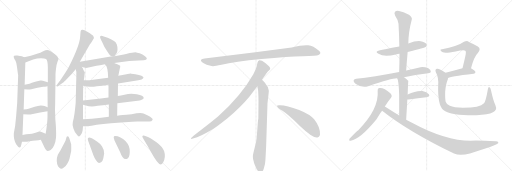
t = 0.00 s
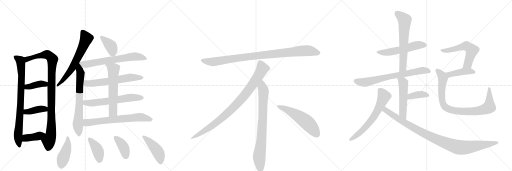
t = 4.63 s
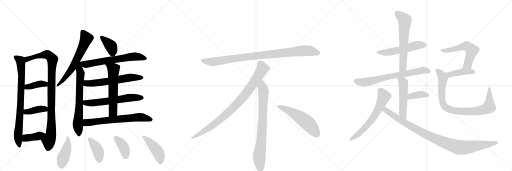
t = 9.26 s
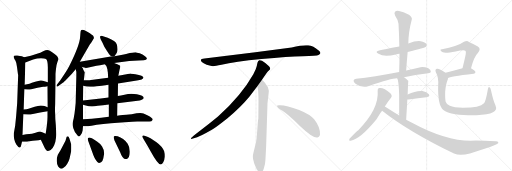
t = 13.89 s
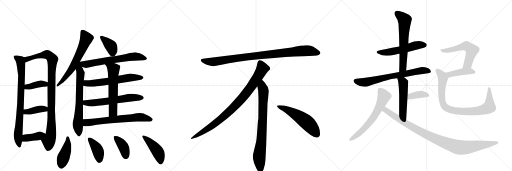
t = 18.52 s
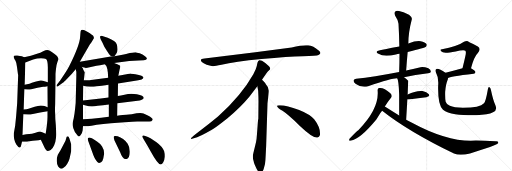
t = 23.15 s

The animated SVG that drew these frames (rendered in a browser with its animation timeline set to each time). Animation: 31 CSS @keyframes rules; one cycle of 23.15 s.

<svg version="1.1" viewBox="0 0 3072 1024" xmlns="http://www.w3.org/2000/svg">
  <g stroke="lightgray" stroke-dasharray="1,1" stroke-width="1" transform="scale(4, 4)">
    <line x1="0" y1="0" x2="256" y2="256"></line>
    <line x1="256" y1="0" x2="0" y2="256"></line>
    <line x1="128" y1="0" x2="128" y2="256"></line>
    <line x1="0" y1="128" x2="256" y2="128"></line>
    <line x1="256" y1="0" x2="512" y2="256"></line>
    <line x1="512" y1="0" x2="256" y2="256"></line>
    <line x1="384" y1="0" x2="384" y2="256"></line>
    <line x1="256" y1="128" x2="512" y2="128"></line>
    <line x1="512" y1="0" x2="768" y2="256"></line>
    <line x1="768" y1="0" x2="512" y2="256"></line>
    <line x1="640" y1="0" x2="640" y2="256"></line>
    <line x1="512" y1="128" x2="768" y2="128"></line>
  </g>
<g transform="scale(1, -1) translate(0, -850)">
   <style type="text/css">
    @keyframes keyframes0 {
      from {
       stroke: black;
       stroke-dashoffset: 810;
       stroke-width: 128;
       }
       73% {
       animation-timing-function: step-end;
       stroke: black;
       stroke-dashoffset: 0;
       stroke-width: 128;
       }
       to {
       stroke: black;
       stroke-width: 1024;
       }
       }
       #make-me-a-hanzi-animation-0 {
         animation: keyframes0 0.909180s both;
         animation-delay: 0.000000s;
         animation-timing-function: linear;
       }
    @keyframes keyframes1 {
      from {
       stroke: black;
       stroke-dashoffset: 976;
       stroke-width: 128;
       }
       76% {
       animation-timing-function: step-end;
       stroke: black;
       stroke-dashoffset: 0;
       stroke-width: 128;
       }
       to {
       stroke: black;
       stroke-width: 1024;
       }
       }
       #make-me-a-hanzi-animation-1 {
         animation: keyframes1 1.044271s both;
         animation-delay: 0.909180s;
         animation-timing-function: linear;
       }
    @keyframes keyframes2 {
      from {
       stroke: black;
       stroke-dashoffset: 389;
       stroke-width: 128;
       }
       56% {
       animation-timing-function: step-end;
       stroke: black;
       stroke-dashoffset: 0;
       stroke-width: 128;
       }
       to {
       stroke: black;
       stroke-width: 1024;
       }
       }
       #make-me-a-hanzi-animation-2 {
         animation: keyframes2 0.566569s both;
         animation-delay: 1.953451s;
         animation-timing-function: linear;
       }
    @keyframes keyframes3 {
      from {
       stroke: black;
       stroke-dashoffset: 393;
       stroke-width: 128;
       }
       56% {
       animation-timing-function: step-end;
       stroke: black;
       stroke-dashoffset: 0;
       stroke-width: 128;
       }
       to {
       stroke: black;
       stroke-width: 1024;
       }
       }
       #make-me-a-hanzi-animation-3 {
         animation: keyframes3 0.569824s both;
         animation-delay: 2.520020s;
         animation-timing-function: linear;
       }
    @keyframes keyframes4 {
      from {
       stroke: black;
       stroke-dashoffset: 393;
       stroke-width: 128;
       }
       56% {
       animation-timing-function: step-end;
       stroke: black;
       stroke-dashoffset: 0;
       stroke-width: 128;
       }
       to {
       stroke: black;
       stroke-width: 1024;
       }
       }
       #make-me-a-hanzi-animation-4 {
         animation: keyframes4 0.569824s both;
         animation-delay: 3.089844s;
         animation-timing-function: linear;
       }
    @keyframes keyframes5 {
      from {
       stroke: black;
       stroke-dashoffset: 638;
       stroke-width: 128;
       }
       67% {
       animation-timing-function: step-end;
       stroke: black;
       stroke-dashoffset: 0;
       stroke-width: 128;
       }
       to {
       stroke: black;
       stroke-width: 1024;
       }
       }
       #make-me-a-hanzi-animation-5 {
         animation: keyframes5 0.769206s both;
         animation-delay: 3.659668s;
         animation-timing-function: linear;
       }
    @keyframes keyframes6 {
      from {
       stroke: black;
       stroke-dashoffset: 688;
       stroke-width: 128;
       }
       69% {
       animation-timing-function: step-end;
       stroke: black;
       stroke-dashoffset: 0;
       stroke-width: 128;
       }
       to {
       stroke: black;
       stroke-width: 1024;
       }
       }
       #make-me-a-hanzi-animation-6 {
         animation: keyframes6 0.809896s both;
         animation-delay: 4.428874s;
         animation-timing-function: linear;
       }
    @keyframes keyframes7 {
      from {
       stroke: black;
       stroke-dashoffset: 386;
       stroke-width: 128;
       }
       56% {
       animation-timing-function: step-end;
       stroke: black;
       stroke-dashoffset: 0;
       stroke-width: 128;
       }
       to {
       stroke: black;
       stroke-width: 1024;
       }
       }
       #make-me-a-hanzi-animation-7 {
         animation: keyframes7 0.564128s both;
         animation-delay: 5.238770s;
         animation-timing-function: linear;
       }
    @keyframes keyframes8 {
      from {
       stroke: black;
       stroke-dashoffset: 650;
       stroke-width: 128;
       }
       68% {
       animation-timing-function: step-end;
       stroke: black;
       stroke-dashoffset: 0;
       stroke-width: 128;
       }
       to {
       stroke: black;
       stroke-width: 1024;
       }
       }
       #make-me-a-hanzi-animation-8 {
         animation: keyframes8 0.778971s both;
         animation-delay: 5.802897s;
         animation-timing-function: linear;
       }
    @keyframes keyframes9 {
      from {
       stroke: black;
       stroke-dashoffset: 610;
       stroke-width: 128;
       }
       67% {
       animation-timing-function: step-end;
       stroke: black;
       stroke-dashoffset: 0;
       stroke-width: 128;
       }
       to {
       stroke: black;
       stroke-width: 1024;
       }
       }
       #make-me-a-hanzi-animation-9 {
         animation: keyframes9 0.746419s both;
         animation-delay: 6.581868s;
         animation-timing-function: linear;
       }
    @keyframes keyframes10 {
      from {
       stroke: black;
       stroke-dashoffset: 607;
       stroke-width: 128;
       }
       66% {
       animation-timing-function: step-end;
       stroke: black;
       stroke-dashoffset: 0;
       stroke-width: 128;
       }
       to {
       stroke: black;
       stroke-width: 1024;
       }
       }
       #make-me-a-hanzi-animation-10 {
         animation: keyframes10 0.743978s both;
         animation-delay: 7.328288s;
         animation-timing-function: linear;
       }
    @keyframes keyframes11 {
      from {
       stroke: black;
       stroke-dashoffset: 596;
       stroke-width: 128;
       }
       66% {
       animation-timing-function: step-end;
       stroke: black;
       stroke-dashoffset: 0;
       stroke-width: 128;
       }
       to {
       stroke: black;
       stroke-width: 1024;
       }
       }
       #make-me-a-hanzi-animation-11 {
         animation: keyframes11 0.735026s both;
         animation-delay: 8.072266s;
         animation-timing-function: linear;
       }
    @keyframes keyframes12 {
      from {
       stroke: black;
       stroke-dashoffset: 665;
       stroke-width: 128;
       }
       68% {
       animation-timing-function: step-end;
       stroke: black;
       stroke-dashoffset: 0;
       stroke-width: 128;
       }
       to {
       stroke: black;
       stroke-width: 1024;
       }
       }
       #make-me-a-hanzi-animation-12 {
         animation: keyframes12 0.791178s both;
         animation-delay: 8.807292s;
         animation-timing-function: linear;
       }
    @keyframes keyframes13 {
      from {
       stroke: black;
       stroke-dashoffset: 431;
       stroke-width: 128;
       }
       58% {
       animation-timing-function: step-end;
       stroke: black;
       stroke-dashoffset: 0;
       stroke-width: 128;
       }
       to {
       stroke: black;
       stroke-width: 1024;
       }
       }
       #make-me-a-hanzi-animation-13 {
         animation: keyframes13 0.600749s both;
         animation-delay: 9.598470s;
         animation-timing-function: linear;
       }
    @keyframes keyframes14 {
      from {
       stroke: black;
       stroke-dashoffset: 405;
       stroke-width: 128;
       }
       57% {
       animation-timing-function: step-end;
       stroke: black;
       stroke-dashoffset: 0;
       stroke-width: 128;
       }
       to {
       stroke: black;
       stroke-width: 1024;
       }
       }
       #make-me-a-hanzi-animation-14 {
         animation: keyframes14 0.579590s both;
         animation-delay: 10.199219s;
         animation-timing-function: linear;
       }
    @keyframes keyframes15 {
      from {
       stroke: black;
       stroke-dashoffset: 388;
       stroke-width: 128;
       }
       56% {
       animation-timing-function: step-end;
       stroke: black;
       stroke-dashoffset: 0;
       stroke-width: 128;
       }
       to {
       stroke: black;
       stroke-width: 1024;
       }
       }
       #make-me-a-hanzi-animation-15 {
         animation: keyframes15 0.565755s both;
         animation-delay: 10.778809s;
         animation-timing-function: linear;
       }
    @keyframes keyframes16 {
      from {
       stroke: black;
       stroke-dashoffset: 448;
       stroke-width: 128;
       }
       59% {
       animation-timing-function: step-end;
       stroke: black;
       stroke-dashoffset: 0;
       stroke-width: 128;
       }
       to {
       stroke: black;
       stroke-width: 1024;
       }
       }
       #make-me-a-hanzi-animation-16 {
         animation: keyframes16 0.614583s both;
         animation-delay: 11.344564s;
         animation-timing-function: linear;
       }
    @keyframes keyframes17 {
      from {
       stroke: black;
       stroke-dashoffset: 952;
       stroke-width: 128;
       }
       76% {
       animation-timing-function: step-end;
       stroke: black;
       stroke-dashoffset: 0;
       stroke-width: 128;
       }
       to {
       stroke: black;
       stroke-width: 1024;
       }
       }
       #make-me-a-hanzi-animation-17 {
         animation: keyframes17 1.024740s both;
         animation-delay: 11.959147s;
         animation-timing-function: linear;
       }
    @keyframes keyframes18 {
      from {
       stroke: black;
       stroke-dashoffset: 897;
       stroke-width: 128;
       }
       74% {
       animation-timing-function: step-end;
       stroke: black;
       stroke-dashoffset: 0;
       stroke-width: 128;
       }
       to {
       stroke: black;
       stroke-width: 1024;
       }
       }
       #make-me-a-hanzi-animation-18 {
         animation: keyframes18 0.979980s both;
         animation-delay: 12.983887s;
         animation-timing-function: linear;
       }
    @keyframes keyframes19 {
      from {
       stroke: black;
       stroke-dashoffset: 792;
       stroke-width: 128;
       }
       72% {
       animation-timing-function: step-end;
       stroke: black;
       stroke-dashoffset: 0;
       stroke-width: 128;
       }
       to {
       stroke: black;
       stroke-width: 1024;
       }
       }
       #make-me-a-hanzi-animation-19 {
         animation: keyframes19 0.894531s both;
         animation-delay: 13.963867s;
         animation-timing-function: linear;
       }
    @keyframes keyframes20 {
      from {
       stroke: black;
       stroke-dashoffset: 548;
       stroke-width: 128;
       }
       64% {
       animation-timing-function: step-end;
       stroke: black;
       stroke-dashoffset: 0;
       stroke-width: 128;
       }
       to {
       stroke: black;
       stroke-width: 1024;
       }
       }
       #make-me-a-hanzi-animation-20 {
         animation: keyframes20 0.695964s both;
         animation-delay: 14.858398s;
         animation-timing-function: linear;
       }
    @keyframes keyframes21 {
      from {
       stroke: black;
       stroke-dashoffset: 539;
       stroke-width: 128;
       }
       64% {
       animation-timing-function: step-end;
       stroke: black;
       stroke-dashoffset: 0;
       stroke-width: 128;
       }
       to {
       stroke: black;
       stroke-width: 1024;
       }
       }
       #make-me-a-hanzi-animation-21 {
         animation: keyframes21 0.688639s both;
         animation-delay: 15.554362s;
         animation-timing-function: linear;
       }
    @keyframes keyframes22 {
      from {
       stroke: black;
       stroke-dashoffset: 626;
       stroke-width: 128;
       }
       67% {
       animation-timing-function: step-end;
       stroke: black;
       stroke-dashoffset: 0;
       stroke-width: 128;
       }
       to {
       stroke: black;
       stroke-width: 1024;
       }
       }
       #make-me-a-hanzi-animation-22 {
         animation: keyframes22 0.759440s both;
         animation-delay: 16.243001s;
         animation-timing-function: linear;
       }
    @keyframes keyframes23 {
      from {
       stroke: black;
       stroke-dashoffset: 707;
       stroke-width: 128;
       }
       70% {
       animation-timing-function: step-end;
       stroke: black;
       stroke-dashoffset: 0;
       stroke-width: 128;
       }
       to {
       stroke: black;
       stroke-width: 1024;
       }
       }
       #make-me-a-hanzi-animation-23 {
         animation: keyframes23 0.825358s both;
         animation-delay: 17.002441s;
         animation-timing-function: linear;
       }
    @keyframes keyframes24 {
      from {
       stroke: black;
       stroke-dashoffset: 514;
       stroke-width: 128;
       }
       63% {
       animation-timing-function: step-end;
       stroke: black;
       stroke-dashoffset: 0;
       stroke-width: 128;
       }
       to {
       stroke: black;
       stroke-width: 1024;
       }
       }
       #make-me-a-hanzi-animation-24 {
         animation: keyframes24 0.668294s both;
         animation-delay: 17.827799s;
         animation-timing-function: linear;
       }
    @keyframes keyframes25 {
      from {
       stroke: black;
       stroke-dashoffset: 378;
       stroke-width: 128;
       }
       55% {
       animation-timing-function: step-end;
       stroke: black;
       stroke-dashoffset: 0;
       stroke-width: 128;
       }
       to {
       stroke: black;
       stroke-width: 1024;
       }
       }
       #make-me-a-hanzi-animation-25 {
         animation: keyframes25 0.557617s both;
         animation-delay: 18.496094s;
         animation-timing-function: linear;
       }
    @keyframes keyframes26 {
      from {
       stroke: black;
       stroke-dashoffset: 632;
       stroke-width: 128;
       }
       67% {
       animation-timing-function: step-end;
       stroke: black;
       stroke-dashoffset: 0;
       stroke-width: 128;
       }
       to {
       stroke: black;
       stroke-width: 1024;
       }
       }
       #make-me-a-hanzi-animation-26 {
         animation: keyframes26 0.764323s both;
         animation-delay: 19.053711s;
         animation-timing-function: linear;
       }
    @keyframes keyframes27 {
      from {
       stroke: black;
       stroke-dashoffset: 996;
       stroke-width: 128;
       }
       76% {
       animation-timing-function: step-end;
       stroke: black;
       stroke-dashoffset: 0;
       stroke-width: 128;
       }
       to {
       stroke: black;
       stroke-width: 1024;
       }
       }
       #make-me-a-hanzi-animation-27 {
         animation: keyframes27 1.060547s both;
         animation-delay: 19.818034s;
         animation-timing-function: linear;
       }
    @keyframes keyframes28 {
      from {
       stroke: black;
       stroke-dashoffset: 568;
       stroke-width: 128;
       }
       65% {
       animation-timing-function: step-end;
       stroke: black;
       stroke-dashoffset: 0;
       stroke-width: 128;
       }
       to {
       stroke: black;
       stroke-width: 1024;
       }
       }
       #make-me-a-hanzi-animation-28 {
         animation: keyframes28 0.712240s both;
         animation-delay: 20.878581s;
         animation-timing-function: linear;
       }
    @keyframes keyframes29 {
      from {
       stroke: black;
       stroke-dashoffset: 425;
       stroke-width: 128;
       }
       58% {
       animation-timing-function: step-end;
       stroke: black;
       stroke-dashoffset: 0;
       stroke-width: 128;
       }
       to {
       stroke: black;
       stroke-width: 1024;
       }
       }
       #make-me-a-hanzi-animation-29 {
         animation: keyframes29 0.595866s both;
         animation-delay: 21.590820s;
         animation-timing-function: linear;
       }
    @keyframes keyframes30 {
      from {
       stroke: black;
       stroke-dashoffset: 875;
       stroke-width: 128;
       }
       74% {
       animation-timing-function: step-end;
       stroke: black;
       stroke-dashoffset: 0;
       stroke-width: 128;
       }
       to {
       stroke: black;
       stroke-width: 1024;
       }
       }
       #make-me-a-hanzi-animation-30 {
         animation: keyframes30 0.962077s both;
         animation-delay: 22.186686s;
         animation-timing-function: linear;
       }
</style>
<path d="M 108 404 L 109 401 L 103 232 L 97 156 Q 92 104 91 97 L 83 52 Q 80 15 98 -16 Q 111 -35 118 -34 Q 125 -33 127 -20 L 132 1 L 135 41 L 140 165 L 142 194 L 146 315 L 148 342 L 152 476 C 153 504 153 504 145 507 L 131 513 Q 122 516 104 518 Q 86 519 85 516 Q 80 512 83 506 Q 85 499 93 487 Q 100 474 102 449 L 108 404 Z" fill="lightgray"></path> 
<path d="M 245 12 L 270 -40 Q 278 -54 285 -55 Q 291 -56 304 -49 Q 316 -42 325 -21 Q 334 0 336 24 Q 338 47 335 100 Q 331 136 331 167 Q 329 188 331 229 L 333 386 L 333 407 Q 333 413 336 439 Q 339 464 345 480 L 351 495 Q 351 504 343 514 Q 334 523 299 546 Q 284 556 262 545 Q 239 533 227 530 L 185 516 L 145 507 C 116 500 124 465 152 476 L 199 494 Q 223 502 246 502 Q 268 502 276 497 Q 287 488 287 447 L 287 357 L 285 333 L 286 208 L 285 184 L 285 149 Q 285 118 274 48 C 270 18 232 39 245 12 Z" fill="lightgray"></path> 
<path d="M 146 315 L 167 314 Q 169 313 200 319 L 225 324 L 259 330 Q 268 330 285 333 C 315 338 315 347 287 357 L 267 364 Q 254 369 243 368 Q 232 367 211 360 Q 189 352 177 349 L 148 342 C 119 335 116 316 146 315 Z" fill="lightgray"></path> 
<path d="M 140 165 L 169 164 Q 174 162 197 167 L 241 176 L 285 184 C 315 189 314 198 286 208 L 267 215 Q 261 218 245 218 Q 228 217 208 210 L 171 199 Q 162 196 142 194 C 112 191 110 166 140 165 Z" fill="lightgray"></path> 
<path d="M 132 1 L 159 1 Q 159 0 168 2 L 196 6 L 231 10 L 245 12 C 275 16 301 35 274 48 L 257 56 Q 249 58 241 62 Q 235 62 213 55 Q 190 48 175 47 Q 160 46 135 41 C 106 35 102 1 132 1 Z" fill="lightgray"></path> 
<path d="M 479 480 L 538 583 L 549 598 Q 563 619 563.5 622.5 Q 564 626 559 636 Q 555 642 526.5 659 Q 498 676 492 672 Q 485 670 484 663.5 Q 483 657 481 632 Q 479 581 415 453 Q 399 422 362 370 L 347 350 Q 337 338 340 333 Q 343 328 356 339 L 377 354 Q 380 356 405.5 381.5 Q 431 407 454 436 L 479 480 Z" fill="lightgray"></path> 
<path d="M 454 436 L 458 420 L 458 394 L 454 233 Q 448 170 445 158 L 442 140 Q 440 133 437 119 Q 433 105 440 81 Q 447 57 462 42 Q 474 23 485 42 Q 494 54 496 69 L 498 94 L 498 135 L 498 223 L 498 248 L 499 336 L 503 370 L 509 418 Q 505 422 500 432 L 496 443 Q 492 447 491 449 C 467 489 437 505 454 436 Z" fill="lightgray"></path> 
<path d="M 687 514 L 699 531 Q 704 536 705 552 Q 706 593 684 605 Q 666 618 646 625 Q 625 631 614 635 Q 603 638 601 632 Q 597 628 615 594 L 626 571 L 642 545 Q 655 524 660 520 Q 664 515 674 513 C 684 510 684 510 687 514 Z" fill="lightgray"></path> 
<path d="M 491 449 L 511 444 Q 516 442 538 447 L 579 456 Q 627 466 629 466 L 685 473 L 775 485 L 831 488 L 863 489 Q 880 491 881 498 Q 883 504 870 514 Q 856 524 838 531 Q 819 537 814 538 Q 808 538 779 533 Q 752 526 743 524 L 687 514 L 674 513 L 479 480 C 449 475 462 456 491 449 Z" fill="lightgray"></path> 
<path d="M 708 350 L 821 368 Q 859 372 861 386 Q 861 397 812 406 L 788 409 Q 787 409 785 410 L 783 410 L 710 396 L 649 384 L 580 376 L 536 370 L 503 370 C 473 370 470 342 499 336 L 520 332 Q 544 330 553 330 Q 561 330 651 342 L 708 350 Z" fill="lightgray"></path> 
<path d="M 788 288 Q 769 288 747 283 Q 724 278 707 275 L 651 266 L 605 260 L 498 248 C 468 245 469 231 498 223 L 515 218 Q 545 208 586 216 Q 617 218 653 224 L 704 231 L 838 248 Q 847 250 856 255 Q 864 260 862 264 Q 862 269 852 276 Q 841 282 821 286 L 788 288 Z" fill="lightgray"></path> 
<path d="M 707 275 L 708 350 L 710 396 L 718 436 Q 723 452 721 456 Q 719 459 704 466 Q 689 472 685 473 C 657 483 610 489 629 466 L 637 456 Q 641 450 643 439 L 644 438 Q 646 419 647 418 L 649 384 L 651 342 L 651 266 L 653 224 L 653 150 C 653 120 703 126 703 156 L 704 231 L 707 275 Z" fill="lightgray"></path> 
<path d="M 498 94 L 528 94 Q 529 93 549 96 Q 576 103 620 107 L 666 112 L 748 118 Q 801 122 823 122 L 879 122 Q 900 122 908 124 Q 923 135 910 143 Q 903 150 887 158 L 861 170 Q 842 178 790 165 L 758 162 Q 742 161 703 156 L 653 150 L 607 145 L 551 138 L 498 135 C 468 133 468 94 498 94 Z" fill="lightgray"></path> 
<path d="M 364 -49 L 347 -78 Q 340 -95 340.5 -115.5 Q 341 -136 349 -148 Q 358 -160 365.5 -161 Q 373 -162 383 -154 Q 393 -149 403.5 -131 Q 414 -113 417 -101 Q 420 -89 427 -57 Q 428 -32 427 -14 L 417 19 Q 410 40 400 30 L 393 6 L 364 -49 Z" fill="lightgray"></path> 
<path d="M 625 -70 Q 625 -48 612.5 -28.5 Q 600 -9 582 2 Q 561 17 551 22 Q 533 28 528.5 23.5 Q 524 19 532 -2 L 561 -82 Q 565 -93 575 -109.5 Q 585 -126 593 -127 Q 597 -128 606.5 -123 Q 616 -118 620 -99 L 625 -70 Z" fill="lightgray"></path> 
<path d="M 754 -103 Q 760 -105 767 -98 Q 775 -94 777 -78 Q 783 -37 766 -11 Q 741 22 706 33 Q 689 38 684 33 Q 679 28 687 8 L 721 -62 Q 735 -103 754 -103 Z" fill="lightgray"></path> 
<path d="M 884 -22 Q 893 -37 906 -61 Q 947 -136 964 -136 Q 972 -136 979.5 -123 Q 987 -110 989 -90 Q 989 -68 985 -57 Q 975 -28 939 -2 L 903 22 Q 863 42 858 38 Q 853 34 854 30.5 Q 855 27 867 6 L 884 -22 Z" fill="lightgray"></path> 
<path d="M 1750 566 L 1532 537 L 1227 500 Q 1194 497 1211 479 Q 1219 472 1240 463 Q 1268 455 1277 454 Q 1287 453 1329 462 Q 1407 481 1569 497 Q 1731 512 1816 514 Q 1901 516 1911 521 Q 1933 531 1912 548 Q 1880 575 1849 579 Q 1819 583 1750 566 Z" fill="lightgray"></path> 
<path d="M 1572 372 Q 1600 415 1607 422 L 1618 432 Q 1621 435 1621 441 Q 1621 446 1614 454 Q 1596 471 1572 486 Q 1561 491 1557 490 L 1552 487 Q 1550 486 1548 482 Q 1546 477 1545 476 L 1541 456 Q 1538 437 1520 406 Q 1448 278 1308 152 Q 1259 111 1204 70 Q 1150 29 1148 24 Q 1141 14 1158 20 L 1183 28 Q 1203 33 1271 72 Q 1292 83 1365 141 Q 1446 209 1496 270 L 1544 334 L 1572 372 Z" fill="lightgray"></path> 
<path d="M 1597 -24 L 1605 232 L 1611 284 Q 1613 300 1613 307 Q 1613 328 1595 346 Q 1593 351 1572 372 C 1551 394 1539 364 1544 334 L 1549 306 Q 1551 265 1551 244 L 1550 138 Q 1548 132 1546 102 L 1542 49 Q 1540 16 1536 -2 L 1521 -64 Q 1513 -92 1522 -117 L 1524 -126 Q 1526 -132 1538 -159 Q 1551 -186 1563 -185 Q 1575 -184 1582 -163 L 1590 -133 Q 1593 -110 1594 -82 L 1597 -24 Z" fill="lightgray"></path> 
<path d="M 1662 215 Q 1665 204 1695 186 Q 1725 167 1801 94 Q 1878 21 1905 26 Q 1915 27 1920 41 Q 1924 85 1885 135 Q 1860 165 1795 191 Q 1712 222 1674 219 Q 1661 219 1662 215 Z" fill="lightgray"></path> 
<path d="M 2446 539 Q 2551 566 2556 571 Q 2563 578 2559 587 Q 2552 597 2524 604 Q 2496 608 2450 590 L 2396 572 Q 2299 554 2280 550 Q 2244 543 2271 528 Q 2304 507 2375 524 Q 2385 527 2397 528 L 2446 539 Z" fill="lightgray"></path> 
<path d="M 2437 428 Q 2441 486 2446 539 L 2450 590 Q 2450 657 2471 736 Q 2474 746 2454 762 Q 2418 781 2394 785 Q 2378 789 2370 780 Q 2363 773 2371 757 Q 2390 729 2391 709 Q 2395 643 2396 572 L 2397 528 Q 2397 476 2395 419 C 2394 389 2435 398 2437 428 Z" fill="lightgray"></path> 
<path d="M 2424 388 Q 2490 401 2569 411 Q 2585 412 2585 420 Q 2586 432 2570 441 Q 2545 451 2523 448 Q 2477 438 2437 428 L 2395 419 Q 2239 389 2137 378 Q 2125 377 2122 370 Q 2119 360 2133 349 Q 2170 322 2209 334 Q 2353 382 2383 381 L 2424 388 Z" fill="lightgray"></path> 
<path d="M 2437 133 Q 2441 199 2444 254 L 2446 284 Q 2449 365 2450 366 L 2449 367 Q 2436 380 2424 388 C 2400 406 2371 409 2383 381 Q 2392 369 2395 284 Q 2395 239 2395 158 C 2395 128 2435 103 2437 133 Z" fill="lightgray"></path> 
<path d="M 2444 254 Q 2447 254 2451 254 Q 2512 263 2558 268 Q 2583 272 2573 286 Q 2561 301 2535 305 Q 2496 309 2446 284 C 2419 271 2414 254 2444 254 Z" fill="lightgray"></path> 
<path d="M 2309 212 Q 2327 240 2346 264 Q 2356 277 2342 291 Q 2303 327 2276 323 Q 2264 322 2266 306 Q 2275 197 2150 70 Q 2141 67 2097 18 Q 2090 3 2104 7 Q 2161 16 2258 134 Q 2289 185 2293 187 L 2309 212 Z" fill="lightgray"></path> 
<path d="M 2293 187 Q 2449 63 2724 -70 Q 2758 -86 2820 -70 Q 2976 -22 2988 -9 Q 2988 -8 2989 -8 Q 2993 4 2974 3 Q 2881 9 2825 7 Q 2672 7 2472 115 Q 2454 124 2437 133 L 2395 158 Q 2352 185 2309 212 C 2284 228 2269 205 2293 187 Z" fill="lightgray"></path> 
<path d="M 2826 442 Q 2845 512 2867 533 Q 2889 558 2867 572 Q 2804 605 2802 605 Q 2792 605 2784 600 Q 2742 570 2652 556 Q 2640 556 2643 549 Q 2644 543 2657 537 Q 2672 530 2734 542 Q 2785 555 2792 546 Q 2799 540 2791 509 Q 2784 478 2775 441 C 2768 412 2818 413 2826 442 Z" fill="lightgray"></path> 
<path d="M 2688 383 Q 2695 392 2842 409 Q 2852 410 2853 419 Q 2853 426 2826 442 C 2811 451 2804 449 2775 441 Q 2717 425 2673 414 C 2644 407 2662 369 2688 383 Z" fill="lightgray"></path> 
<path d="M 2973 218 Q 2958 252 2946 310 Q 2945 323 2937 328 Q 2930 332 2927 314 Q 2915 244 2904 231 Q 2880 204 2778 204 Q 2723 205 2699 216 Q 2678 226 2674 241 Q 2670 257 2671 300 Q 2675 346 2685 369 Q 2688 376 2688 383 C 2693 401 2693 401 2673 414 Q 2633 442 2621 438 Q 2608 434 2615 418 Q 2633 387 2629 338 Q 2626 221 2658 193 Q 2682 175 2732 166 Q 2781 159 2859 160 Q 2929 161 2958 177 Q 2985 190 2973 218 Z" fill="lightgray"></path> 
      <clipPath id="make-me-a-hanzi-clip-0">
      <path d="M 108 404 L 109 401 L 103 232 L 97 156 Q 92 104 91 97 L 83 52 Q 80 15 98 -16 Q 111 -35 118 -34 Q 125 -33 127 -20 L 132 1 L 135 41 L 140 165 L 142 194 L 146 315 L 148 342 L 152 476 C 153 504 153 504 145 507 L 131 513 Q 122 516 104 518 Q 86 519 85 516 Q 80 512 83 506 Q 85 499 93 487 Q 100 474 102 449 L 108 404 Z" fill="lightgray"></path>
      </clipPath>
      <path clip-path="url(#make-me-a-hanzi-clip-0)" d="M 90 509 L 122 488 L 129 425 L 124 232 L 108 44 L 117 -26 " fill="none" id="make-me-a-hanzi-animation-0" stroke-dasharray="682 1364" stroke-linecap="round"></path>

      <clipPath id="make-me-a-hanzi-clip-1">
      <path d="M 245 12 L 270 -40 Q 278 -54 285 -55 Q 291 -56 304 -49 Q 316 -42 325 -21 Q 334 0 336 24 Q 338 47 335 100 Q 331 136 331 167 Q 329 188 331 229 L 333 386 L 333 407 Q 333 413 336 439 Q 339 464 345 480 L 351 495 Q 351 504 343 514 Q 334 523 299 546 Q 284 556 262 545 Q 239 533 227 530 L 185 516 L 145 507 C 116 500 124 465 152 476 L 199 494 Q 223 502 246 502 Q 268 502 276 497 Q 287 488 287 447 L 287 357 L 285 333 L 286 208 L 285 184 L 285 149 Q 285 118 274 48 C 270 18 232 39 245 12 Z" fill="lightgray"></path>
      </clipPath>
      <path clip-path="url(#make-me-a-hanzi-clip-1)" d="M 155 485 L 168 498 L 264 523 L 292 519 L 315 494 L 309 410 L 308 89 L 305 41 L 292 7 L 287 -43 " fill="none" id="make-me-a-hanzi-animation-1" stroke-dasharray="848 1696" stroke-linecap="round"></path>

      <clipPath id="make-me-a-hanzi-clip-2">
      <path d="M 146 315 L 167 314 Q 169 313 200 319 L 225 324 L 259 330 Q 268 330 285 333 C 315 338 315 347 287 357 L 267 364 Q 254 369 243 368 Q 232 367 211 360 Q 189 352 177 349 L 148 342 C 119 335 116 316 146 315 Z" fill="lightgray"></path>
      </clipPath>
      <path clip-path="url(#make-me-a-hanzi-clip-2)" d="M 152 321 L 162 329 L 223 344 L 270 346 L 279 352 " fill="none" id="make-me-a-hanzi-animation-2" stroke-dasharray="261 522" stroke-linecap="round"></path>

      <clipPath id="make-me-a-hanzi-clip-3">
      <path d="M 140 165 L 169 164 Q 174 162 197 167 L 241 176 L 285 184 C 315 189 314 198 286 208 L 267 215 Q 261 218 245 218 Q 228 217 208 210 L 171 199 Q 162 196 142 194 C 112 191 110 166 140 165 Z" fill="lightgray"></path>
      </clipPath>
      <path clip-path="url(#make-me-a-hanzi-clip-3)" d="M 147 172 L 157 180 L 279 202 " fill="none" id="make-me-a-hanzi-animation-3" stroke-dasharray="265 530" stroke-linecap="round"></path>

      <clipPath id="make-me-a-hanzi-clip-4">
      <path d="M 132 1 L 159 1 Q 159 0 168 2 L 196 6 L 231 10 L 245 12 C 275 16 301 35 274 48 L 257 56 Q 249 58 241 62 Q 235 62 213 55 Q 190 48 175 47 Q 160 46 135 41 C 106 35 102 1 132 1 Z" fill="lightgray"></path>
      </clipPath>
      <path clip-path="url(#make-me-a-hanzi-clip-4)" d="M 139 7 L 155 23 L 267 44 " fill="none" id="make-me-a-hanzi-animation-4" stroke-dasharray="265 530" stroke-linecap="round"></path>

      <clipPath id="make-me-a-hanzi-clip-5">
      <path d="M 479 480 L 538 583 L 549 598 Q 563 619 563.5 622.5 Q 564 626 559 636 Q 555 642 526.5 659 Q 498 676 492 672 Q 485 670 484 663.5 Q 483 657 481 632 Q 479 581 415 453 Q 399 422 362 370 L 347 350 Q 337 338 340 333 Q 343 328 356 339 L 377 354 Q 380 356 405.5 381.5 Q 431 407 454 436 L 479 480 Z" fill="lightgray"></path>
      </clipPath>
      <path clip-path="url(#make-me-a-hanzi-clip-5)" d="M 496 660 L 518 620 L 483 538 L 434 443 L 343 336 " fill="none" id="make-me-a-hanzi-animation-5" stroke-dasharray="510 1020" stroke-linecap="round"></path>

      <clipPath id="make-me-a-hanzi-clip-6">
      <path d="M 454 436 L 458 420 L 458 394 L 454 233 Q 448 170 445 158 L 442 140 Q 440 133 437 119 Q 433 105 440 81 Q 447 57 462 42 Q 474 23 485 42 Q 494 54 496 69 L 498 94 L 498 135 L 498 223 L 498 248 L 499 336 L 503 370 L 509 418 Q 505 422 500 432 L 496 443 Q 492 447 491 449 C 467 489 437 505 454 436 Z" fill="lightgray"></path>
      </clipPath>
      <path clip-path="url(#make-me-a-hanzi-clip-6)" d="M 478 474 L 476 445 L 483 411 L 467 118 L 474 44 " fill="none" id="make-me-a-hanzi-animation-6" stroke-dasharray="560 1120" stroke-linecap="round"></path>

      <clipPath id="make-me-a-hanzi-clip-7">
      <path d="M 687 514 L 699 531 Q 704 536 705 552 Q 706 593 684 605 Q 666 618 646 625 Q 625 631 614 635 Q 603 638 601 632 Q 597 628 615 594 L 626 571 L 642 545 Q 655 524 660 520 Q 664 515 674 513 C 684 510 684 510 687 514 Z" fill="lightgray"></path>
      </clipPath>
      <path clip-path="url(#make-me-a-hanzi-clip-7)" d="M 608 629 L 666 574 L 680 526 " fill="none" id="make-me-a-hanzi-animation-7" stroke-dasharray="258 516" stroke-linecap="round"></path>

      <clipPath id="make-me-a-hanzi-clip-8">
      <path d="M 491 449 L 511 444 Q 516 442 538 447 L 579 456 Q 627 466 629 466 L 685 473 L 775 485 L 831 488 L 863 489 Q 880 491 881 498 Q 883 504 870 514 Q 856 524 838 531 Q 819 537 814 538 Q 808 538 779 533 Q 752 526 743 524 L 687 514 L 674 513 L 479 480 C 449 475 462 456 491 449 Z" fill="lightgray"></path>
      </clipPath>
      <path clip-path="url(#make-me-a-hanzi-clip-8)" d="M 487 477 L 497 469 L 525 465 L 805 512 L 873 500 " fill="none" id="make-me-a-hanzi-animation-8" stroke-dasharray="522 1044" stroke-linecap="round"></path>

      <clipPath id="make-me-a-hanzi-clip-9">
      <path d="M 708 350 L 821 368 Q 859 372 861 386 Q 861 397 812 406 L 788 409 Q 787 409 785 410 L 783 410 L 710 396 L 649 384 L 580 376 L 536 370 L 503 370 C 473 370 470 342 499 336 L 520 332 Q 544 330 553 330 Q 561 330 651 342 L 708 350 Z" fill="lightgray"></path>
      </clipPath>
      <path clip-path="url(#make-me-a-hanzi-clip-9)" d="M 505 341 L 518 350 L 636 360 L 780 386 L 853 385 " fill="none" id="make-me-a-hanzi-animation-9" stroke-dasharray="482 964" stroke-linecap="round"></path>

      <clipPath id="make-me-a-hanzi-clip-10">
      <path d="M 788 288 Q 769 288 747 283 Q 724 278 707 275 L 651 266 L 605 260 L 498 248 C 468 245 469 231 498 223 L 515 218 Q 545 208 586 216 Q 617 218 653 224 L 704 231 L 838 248 Q 847 250 856 255 Q 864 260 862 264 Q 862 269 852 276 Q 841 282 821 286 L 788 288 Z" fill="lightgray"></path>
      </clipPath>
      <path clip-path="url(#make-me-a-hanzi-clip-10)" d="M 506 242 L 513 234 L 561 233 L 758 262 L 851 265 " fill="none" id="make-me-a-hanzi-animation-10" stroke-dasharray="479 958" stroke-linecap="round"></path>

      <clipPath id="make-me-a-hanzi-clip-11">
      <path d="M 707 275 L 708 350 L 710 396 L 718 436 Q 723 452 721 456 Q 719 459 704 466 Q 689 472 685 473 C 657 483 610 489 629 466 L 637 456 Q 641 450 643 439 L 644 438 Q 646 419 647 418 L 649 384 L 651 342 L 651 266 L 653 224 L 653 150 C 653 120 703 126 703 156 L 704 231 L 707 275 Z" fill="lightgray"></path>
      </clipPath>
      <path clip-path="url(#make-me-a-hanzi-clip-11)" d="M 636 464 L 681 435 L 679 179 L 658 157 " fill="none" id="make-me-a-hanzi-animation-11" stroke-dasharray="468 936" stroke-linecap="round"></path>

      <clipPath id="make-me-a-hanzi-clip-12">
      <path d="M 498 94 L 528 94 Q 529 93 549 96 Q 576 103 620 107 L 666 112 L 748 118 Q 801 122 823 122 L 879 122 Q 900 122 908 124 Q 923 135 910 143 Q 903 150 887 158 L 861 170 Q 842 178 790 165 L 758 162 Q 742 161 703 156 L 653 150 L 607 145 L 551 138 L 498 135 C 468 133 468 94 498 94 Z" fill="lightgray"></path>
      </clipPath>
      <path clip-path="url(#make-me-a-hanzi-clip-12)" d="M 506 101 L 518 114 L 531 116 L 822 147 L 858 146 L 906 134 " fill="none" id="make-me-a-hanzi-animation-12" stroke-dasharray="537 1074" stroke-linecap="round"></path>

      <clipPath id="make-me-a-hanzi-clip-13">
      <path d="M 364 -49 L 347 -78 Q 340 -95 340.5 -115.5 Q 341 -136 349 -148 Q 358 -160 365.5 -161 Q 373 -162 383 -154 Q 393 -149 403.5 -131 Q 414 -113 417 -101 Q 420 -89 427 -57 Q 428 -32 427 -14 L 417 19 Q 410 40 400 30 L 393 6 L 364 -49 Z" fill="lightgray"></path>
      </clipPath>
      <path clip-path="url(#make-me-a-hanzi-clip-13)" d="M 407 22 L 402 -34 L 367 -147 " fill="none" id="make-me-a-hanzi-animation-13" stroke-dasharray="303 606" stroke-linecap="round"></path>

      <clipPath id="make-me-a-hanzi-clip-14">
      <path d="M 625 -70 Q 625 -48 612.5 -28.5 Q 600 -9 582 2 Q 561 17 551 22 Q 533 28 528.5 23.5 Q 524 19 532 -2 L 561 -82 Q 565 -93 575 -109.5 Q 585 -126 593 -127 Q 597 -128 606.5 -123 Q 616 -118 620 -99 L 625 -70 Z" fill="lightgray"></path>
      </clipPath>
      <path clip-path="url(#make-me-a-hanzi-clip-14)" d="M 534 18 L 582 -42 L 591 -66 L 596 -112 " fill="none" id="make-me-a-hanzi-animation-14" stroke-dasharray="277 554" stroke-linecap="round"></path>

      <clipPath id="make-me-a-hanzi-clip-15">
      <path d="M 754 -103 Q 760 -105 767 -98 Q 775 -94 777 -78 Q 783 -37 766 -11 Q 741 22 706 33 Q 689 38 684 33 Q 679 28 687 8 L 721 -62 Q 735 -103 754 -103 Z" fill="lightgray"></path>
      </clipPath>
      <path clip-path="url(#make-me-a-hanzi-clip-15)" d="M 690 27 L 739 -27 L 754 -84 " fill="none" id="make-me-a-hanzi-animation-15" stroke-dasharray="260 520" stroke-linecap="round"></path>

      <clipPath id="make-me-a-hanzi-clip-16">
      <path d="M 884 -22 Q 893 -37 906 -61 Q 947 -136 964 -136 Q 972 -136 979.5 -123 Q 987 -110 989 -90 Q 989 -68 985 -57 Q 975 -28 939 -2 L 903 22 Q 863 42 858 38 Q 853 34 854 30.5 Q 855 27 867 6 L 884 -22 Z" fill="lightgray"></path>
      </clipPath>
      <path clip-path="url(#make-me-a-hanzi-clip-16)" d="M 862 31 L 935 -42 L 957 -84 L 964 -125 " fill="none" id="make-me-a-hanzi-animation-16" stroke-dasharray="320 640" stroke-linecap="round"></path>

      <clipPath id="make-me-a-hanzi-clip-17">
      <path d="M 1750 566 L 1532 537 L 1227 500 Q 1194 497 1211 479 Q 1219 472 1240 463 Q 1268 455 1277 454 Q 1287 453 1329 462 Q 1407 481 1569 497 Q 1731 512 1816 514 Q 1901 516 1911 521 Q 1933 531 1912 548 Q 1880 575 1849 579 Q 1819 583 1750 566 Z" fill="lightgray"></path>
      </clipPath>
      <path clip-path="url(#make-me-a-hanzi-clip-17)" d="M 1219 489 L 1241 482 L 1298 482 L 1527 515 L 1810 546 L 1849 547 L 1909 535 " fill="none" id="make-me-a-hanzi-animation-17" stroke-dasharray="824 1648" stroke-linecap="round"></path>

      <clipPath id="make-me-a-hanzi-clip-18">
      <path d="M 1572 372 Q 1600 415 1607 422 L 1618 432 Q 1621 435 1621 441 Q 1621 446 1614 454 Q 1596 471 1572 486 Q 1561 491 1557 490 L 1552 487 Q 1550 486 1548 482 Q 1546 477 1545 476 L 1541 456 Q 1538 437 1520 406 Q 1448 278 1308 152 Q 1259 111 1204 70 Q 1150 29 1148 24 Q 1141 14 1158 20 L 1183 28 Q 1203 33 1271 72 Q 1292 83 1365 141 Q 1446 209 1496 270 L 1544 334 L 1572 372 Z" fill="lightgray"></path>
      </clipPath>
      <path clip-path="url(#make-me-a-hanzi-clip-18)" d="M 1562 477 L 1575 440 L 1571 431 L 1525 357 L 1445 252 L 1343 151 L 1288 107 L 1153 23 " fill="none" id="make-me-a-hanzi-animation-18" stroke-dasharray="769 1538" stroke-linecap="round"></path>

      <clipPath id="make-me-a-hanzi-clip-19">
      <path d="M 1597 -24 L 1605 232 L 1611 284 Q 1613 300 1613 307 Q 1613 328 1595 346 Q 1593 351 1572 372 C 1551 394 1539 364 1544 334 L 1549 306 Q 1551 265 1551 244 L 1550 138 Q 1548 132 1546 102 L 1542 49 Q 1540 16 1536 -2 L 1521 -64 Q 1513 -92 1522 -117 L 1524 -126 Q 1526 -132 1538 -159 Q 1551 -186 1563 -185 Q 1575 -184 1582 -163 L 1590 -133 Q 1593 -110 1594 -82 L 1597 -24 Z" fill="lightgray"></path>
      </clipPath>
      <path clip-path="url(#make-me-a-hanzi-clip-19)" d="M 1573 361 L 1574 327 L 1581 309 L 1577 150 L 1569 15 L 1555 -94 L 1563 -172 " fill="none" id="make-me-a-hanzi-animation-19" stroke-dasharray="664 1328" stroke-linecap="round"></path>

      <clipPath id="make-me-a-hanzi-clip-20">
      <path d="M 1662 215 Q 1665 204 1695 186 Q 1725 167 1801 94 Q 1878 21 1905 26 Q 1915 27 1920 41 Q 1924 85 1885 135 Q 1860 165 1795 191 Q 1712 222 1674 219 Q 1661 219 1662 215 Z" fill="lightgray"></path>
      </clipPath>
      <path clip-path="url(#make-me-a-hanzi-clip-20)" d="M 1669 214 L 1712 198 L 1817 136 L 1865 93 L 1901 45 " fill="none" id="make-me-a-hanzi-animation-20" stroke-dasharray="420 840" stroke-linecap="round"></path>

      <clipPath id="make-me-a-hanzi-clip-21">
      <path d="M 2446 539 Q 2551 566 2556 571 Q 2563 578 2559 587 Q 2552 597 2524 604 Q 2496 608 2450 590 L 2396 572 Q 2299 554 2280 550 Q 2244 543 2271 528 Q 2304 507 2375 524 Q 2385 527 2397 528 L 2446 539 Z" fill="lightgray"></path>
      </clipPath>
      <path clip-path="url(#make-me-a-hanzi-clip-21)" d="M 2272 540 L 2328 537 L 2398 550 L 2507 581 L 2549 580 " fill="none" id="make-me-a-hanzi-animation-21" stroke-dasharray="411 822" stroke-linecap="round"></path>

      <clipPath id="make-me-a-hanzi-clip-22">
      <path d="M 2437 428 Q 2441 486 2446 539 L 2450 590 Q 2450 657 2471 736 Q 2474 746 2454 762 Q 2418 781 2394 785 Q 2378 789 2370 780 Q 2363 773 2371 757 Q 2390 729 2391 709 Q 2395 643 2396 572 L 2397 528 Q 2397 476 2395 419 C 2394 389 2435 398 2437 428 Z" fill="lightgray"></path>
      </clipPath>
      <path clip-path="url(#make-me-a-hanzi-clip-22)" d="M 2382 771 L 2428 731 L 2418 454 L 2401 427 " fill="none" id="make-me-a-hanzi-animation-22" stroke-dasharray="498 996" stroke-linecap="round"></path>

      <clipPath id="make-me-a-hanzi-clip-23">
      <path d="M 2424 388 Q 2490 401 2569 411 Q 2585 412 2585 420 Q 2586 432 2570 441 Q 2545 451 2523 448 Q 2477 438 2437 428 L 2395 419 Q 2239 389 2137 378 Q 2125 377 2122 370 Q 2119 360 2133 349 Q 2170 322 2209 334 Q 2353 382 2383 381 L 2424 388 Z" fill="lightgray"></path>
      </clipPath>
      <path clip-path="url(#make-me-a-hanzi-clip-23)" d="M 2132 366 L 2164 357 L 2196 358 L 2336 392 L 2505 424 L 2557 428 L 2574 423 " fill="none" id="make-me-a-hanzi-animation-23" stroke-dasharray="579 1158" stroke-linecap="round"></path>

      <clipPath id="make-me-a-hanzi-clip-24">
      <path d="M 2437 133 Q 2441 199 2444 254 L 2446 284 Q 2449 365 2450 366 L 2449 367 Q 2436 380 2424 388 C 2400 406 2371 409 2383 381 Q 2392 369 2395 284 Q 2395 239 2395 158 C 2395 128 2435 103 2437 133 Z" fill="lightgray"></path>
      </clipPath>
      <path clip-path="url(#make-me-a-hanzi-clip-24)" d="M 2390 381 L 2420 352 L 2417 171 L 2435 141 " fill="none" id="make-me-a-hanzi-animation-24" stroke-dasharray="386 772" stroke-linecap="round"></path>

      <clipPath id="make-me-a-hanzi-clip-25">
      <path d="M 2444 254 Q 2447 254 2451 254 Q 2512 263 2558 268 Q 2583 272 2573 286 Q 2561 301 2535 305 Q 2496 309 2446 284 C 2419 271 2414 254 2444 254 Z" fill="lightgray"></path>
      </clipPath>
      <path clip-path="url(#make-me-a-hanzi-clip-25)" d="M 2448 261 L 2462 274 L 2516 285 L 2563 279 " fill="none" id="make-me-a-hanzi-animation-25" stroke-dasharray="250 500" stroke-linecap="round"></path>

      <clipPath id="make-me-a-hanzi-clip-26">
      <path d="M 2309 212 Q 2327 240 2346 264 Q 2356 277 2342 291 Q 2303 327 2276 323 Q 2264 322 2266 306 Q 2275 197 2150 70 Q 2141 67 2097 18 Q 2090 3 2104 7 Q 2161 16 2258 134 Q 2289 185 2293 187 L 2309 212 Z" fill="lightgray"></path>
      </clipPath>
      <path clip-path="url(#make-me-a-hanzi-clip-26)" d="M 2277 311 L 2304 273 L 2248 156 L 2209 105 L 2161 56 L 2107 16 " fill="none" id="make-me-a-hanzi-animation-26" stroke-dasharray="504 1008" stroke-linecap="round"></path>

      <clipPath id="make-me-a-hanzi-clip-27">
      <path d="M 2293 187 Q 2449 63 2724 -70 Q 2758 -86 2820 -70 Q 2976 -22 2988 -9 Q 2988 -8 2989 -8 Q 2993 4 2974 3 Q 2881 9 2825 7 Q 2672 7 2472 115 Q 2454 124 2437 133 L 2395 158 Q 2352 185 2309 212 C 2284 228 2269 205 2293 187 Z" fill="lightgray"></path>
      </clipPath>
      <path clip-path="url(#make-me-a-hanzi-clip-27)" d="M 2311 202 L 2314 190 L 2360 158 L 2511 68 L 2631 11 L 2734 -28 L 2804 -33 L 2984 -4 " fill="none" id="make-me-a-hanzi-animation-27" stroke-dasharray="868 1736" stroke-linecap="round"></path>

      <clipPath id="make-me-a-hanzi-clip-28">
      <path d="M 2826 442 Q 2845 512 2867 533 Q 2889 558 2867 572 Q 2804 605 2802 605 Q 2792 605 2784 600 Q 2742 570 2652 556 Q 2640 556 2643 549 Q 2644 543 2657 537 Q 2672 530 2734 542 Q 2785 555 2792 546 Q 2799 540 2791 509 Q 2784 478 2775 441 C 2768 412 2818 413 2826 442 Z" fill="lightgray"></path>
      </clipPath>
      <path clip-path="url(#make-me-a-hanzi-clip-28)" d="M 2650 549 L 2671 546 L 2720 554 L 2793 575 L 2821 561 L 2831 549 L 2811 477 L 2806 466 L 2781 447 " fill="none" id="make-me-a-hanzi-animation-28" stroke-dasharray="440 880" stroke-linecap="round"></path>

      <clipPath id="make-me-a-hanzi-clip-29">
      <path d="M 2688 383 Q 2695 392 2842 409 Q 2852 410 2853 419 Q 2853 426 2826 442 C 2811 451 2804 449 2775 441 Q 2717 425 2673 414 C 2644 407 2662 369 2688 383 Z" fill="lightgray"></path>
      </clipPath>
      <path clip-path="url(#make-me-a-hanzi-clip-29)" d="M 2686 389 L 2696 404 L 2782 422 L 2820 424 L 2844 418 " fill="none" id="make-me-a-hanzi-animation-29" stroke-dasharray="297 594" stroke-linecap="round"></path>

      <clipPath id="make-me-a-hanzi-clip-30">
      <path d="M 2973 218 Q 2958 252 2946 310 Q 2945 323 2937 328 Q 2930 332 2927 314 Q 2915 244 2904 231 Q 2880 204 2778 204 Q 2723 205 2699 216 Q 2678 226 2674 241 Q 2670 257 2671 300 Q 2675 346 2685 369 Q 2688 376 2688 383 C 2693 401 2693 401 2673 414 Q 2633 442 2621 438 Q 2608 434 2615 418 Q 2633 387 2629 338 Q 2626 221 2658 193 Q 2682 175 2732 166 Q 2781 159 2859 160 Q 2929 161 2958 177 Q 2985 190 2973 218 Z" fill="lightgray"></path>
      </clipPath>
      <path clip-path="url(#make-me-a-hanzi-clip-30)" d="M 2624 426 L 2651 400 L 2656 386 L 2649 306 L 2654 241 L 2670 210 L 2698 195 L 2741 185 L 2814 182 L 2885 188 L 2932 206 L 2937 230 L 2936 321 " fill="none" id="make-me-a-hanzi-animation-30" stroke-dasharray="747 1494" stroke-linecap="round"></path>

</g>
</svg>
